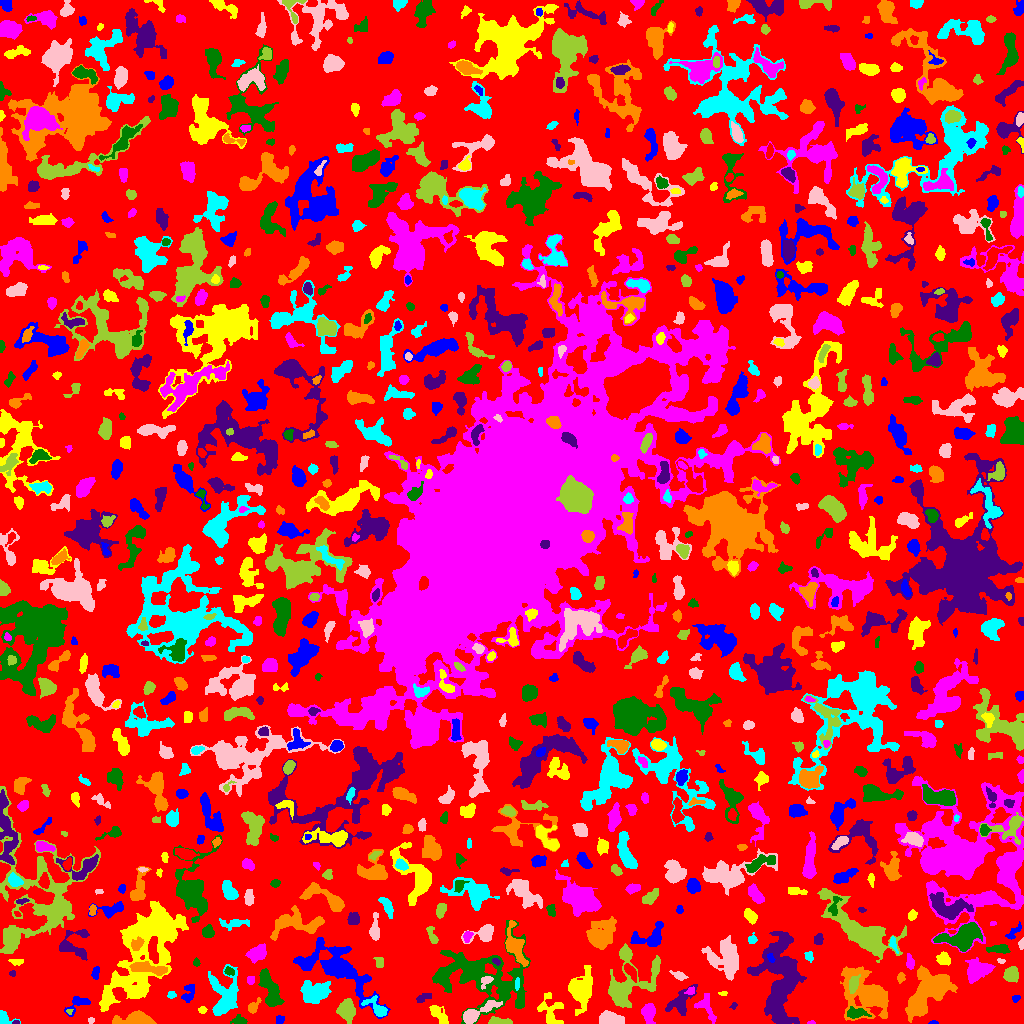

The data file committed next to this chart (first rows):
ID, X, Y, A, B, theta, total_flux, mu_max, mu_median, mu_mean, R_fwhm, R_e, R10, R90, x_start, x_end, y_start, y_end, area, greylevel
0, 512.6, 515.4, 300.9, 296.9, -1.32, 998622, 10.0, 1.0, 1.468, 64.07, 213.8, 81.35, 351.3, 0, 1023, 0, 1023, 680291, 1.468
1, 934.1, 0.5938, 1.746, 0.6546, 0.007459, 32.0, 3.0, 1.0, 0.9697, 1.693, 1.262, 0.5642, 2.111, 928, 938, 0, 3, 33, 6.97
2, 551.3, 11.71, 8.144, 5.894, -1.374, 715.0, 6.0, 2.0, 1.917, 5.698, 5.412, 2.034, 9.184, 537, 563, 0, 31, 373, 5.917
3, 811.6, 0.8929, 1.953, 0.8996, -0.01465, 56.0, 4.0, 2.0, 2.0, 2.459, 1.596, 0.5642, 2.523, 807, 815, 0, 3, 28, 6.0
4, 239.5, 2.871, 3.423, 2.079, -0.0806, 303.0, 5.0, 3.0, 2.705, 4.297, 3.241, 1.382, 4.983, 230, 247, 0, 9, 112, 5.705
5, 15.62, 0.9394, 1.68, 0.919, -0.01176, 99.0, 8.0, 3.0, 3.536, 1.954, 1.493, 0.5642, 2.459, 12, 19, 0, 3, 28, 12.54
6, 134.2, 4.28, 10.33, 3.135, 0.05626, 1265, 9.0, 3.0, 3.338, 5.754, 5.836, 2.185, 9.288, 112, 156, 0, 13, 379, 6.338
7, 2.618, 5.767, 3.651, 2.851, -0.8987, 395.0, 10.0, 3.0, 2.97, 3.478, 2.985, 1.128, 4.787, 0, 20, 0, 13, 133, 9.97
8, 90.84, 3.127, 1.554, 1.34, 0.3186, 55.0, 3.0, 1.0, 1.375, 2.326, 1.871, 0.5642, 2.932, 88, 94, 0, 6, 40, 5.375
9, 501.1, 1.767, 6.617, 1.595, -0.07896, 447.0, 9.0, 3.0, 3.17, 2.932, 3.432, 1.262, 5.726, 488, 512, 0, 7, 141, 7.17
10, 20.56, 23.62, 9.338, 7.978, -0.6824, 6718, 17.0, 5.0, 5.747, 8.885, 9.869, 3.785, 16.48, 0, 40, 0, 54, 1169, 7.747
11, 279.9, 4.051, 2.444, 2.032, 0.7987, 156.0, 4.0, 2.0, 2.197, 4.184, 2.821, 1.128, 4.146, 276, 284, 0, 8, 71, 5.197
12, 439, 8.516, 6.673, 2.595, -0.8313, 434.0, 4.0, 2.0, 1.964, 6.531, 4.618, 1.784, 7.136, 429, 448, 0, 18, 221, 4.964
13, 705.9, 15.62, 7.972, 3.932, -1.011, 455.0, 4.0, 2.0, 1.806, 7.069, 5.323, 2.111, 8.038, 694, 716, 0, 30, 252, 4.806
14, 484.1, 47.46, 24.29, 16.48, -0.2212, 8978, 14.0, 3.0, 3.591, 7.506, 15.61, 5.323, 25.24, 432, 530, 0, 103, 2500, 5.591
15, 680.6, 20.65, 7.866, 4.586, 0.8902, 1089, 9.0, 2.0, 2.927, 4.886, 5.441, 2.034, 9.062, 665, 697, 8, 39, 372, 5.927
16, 868.5, 29.52, 11.17, 7.383, -0.7024, 14408, 62.0, 5.0, 10.73, 6.652, 7.527, 2.821, 15.93, 840, 888, 3, 57, 1343, 12.73
17, 377.6, 14.84, 6.888, 3.016, -0.6323, 585.0, 8.0, 2.0, 2.511, 4.334, 4.146, 1.596, 7.092, 361, 387, 7, 28, 233, 7.511
18, 609.2, 4.189, 5.668, 2.931, -0.01158, 1474, 13.0, 4.0, 5.264, 5.323, 4.754, 1.871, 7.899, 599, 624, 0, 13, 280, 8.264
19, 69.28, 11.8, 1.588, 1.343, -0.2994, 54.0, 3.0, 2.0, 1.636, 2.326, 1.784, 0.5642, 2.821, 66, 73, 9, 14, 33, 6.636
20, 819.9, 15.34, 2.751, 2.188, -1.16, 346.0, 7.0, 3.0, 3.264, 3.949, 3.141, 1.128, 4.82, 815, 825, 9, 21, 106, 6.264
21, 78.4, 20.17, 6.906, 3.532, 0.4997, 417.0, 6.0, 2.0, 2.064, 4.754, 4.478, 1.693, 7.001, 64, 90, 7, 27, 202, 5.064
22, 202.3, 13.66, 2.049, 1.483, 0.1118, 99.0, 4.0, 2.0, 1.737, 3.038, 2.111, 0.7979, 3.523, 198, 207, 10, 17, 57, 5.737
23, 648.5, 10.98, 4.357, 2.973, -1.514, 1125, 12.0, 4.0, 4.828, 5.202, 4.334, 1.784, 7.159, 641, 655, 0, 20, 233, 7.828
24, 856.3, 10.56, 5.225, 2.347, 0.008356, 577.0, 7.0, 3.0, 3.086, 4.983, 4.26, 1.693, 6.628, 847, 871, 5, 17, 187, 9.086
25, 733.5, 18.04, 1.981, 1.401, 0.9237, 89.0, 5.0, 2.0, 2.171, 2.185, 1.954, 0.5642, 3.141, 729, 737, 14, 21, 41, 5.171
26, 252.9, 16.08, 3.247, 2.047, 0.8398, 241.0, 5.0, 2.0, 2.008, 3.742, 2.932, 1.128, 4.787, 248, 261, 10, 26, 120, 6.008
27, 315.2, 31.28, 7.075, 4.747, 0.1958, 1688, 10.0, 3.0, 3.209, 6.05, 6.956, 2.585, 11.23, 300, 331, 20, 43, 526, 6.209
28, 476.1, 10.3, 11.03, 2.82, 0.4702, 1767, 13.0, 4.0, 4.936, 5.293, 5.499, 2.111, 9.288, 463, 502, 0, 23, 358, 8.936
29, 347, 13.31, 4.811, 3.665, -1.505, 2092, 16.0, 5.0, 6.398, 6.129, 5.14, 2.034, 8.425, 336, 355, 0, 25, 327, 9.398
30, 996.6, 25.11, 11.42, 6.688, -0.9563, 1362, 8.0, 2.0, 2.624, 6.433, 6.308, 2.394, 10.78, 980, 1023, 0, 39, 519, 5.624
31, 1016, 25.12, 1.797, 1.452, 0.4478, 84.0, 4.0, 1.0, 1.527, 2.877, 2.034, 0.7979, 3.241, 1012, 1020, 21, 28, 55, 7.527
32, 723.2, 30.17, 2.263, 0.9773, 0.007263, 69.0, 4.0, 2.0, 1.769, 2.585, 1.784, 0.5642, 2.932, 718, 727, 28, 32, 39, 5.769
33, 690.3, 32.49, 2.424, 1.783, 0.4981, 158.0, 4.0, 2.0, 2.431, 3.909, 2.523, 0.9772, 3.868, 684, 694, 29, 37, 65, 8.431
34, 270.5, 32.38, 10.27, 3.373, -1.212, 1795, 10.0, 3.0, 3.626, 7.047, 6.531, 2.459, 10.49, 258, 284, 17, 55, 495, 6.626
35, 423.6, 25.78, 4.601, 1.854, 0.3805, 180.0, 3.0, 2.0, 1.651, 4.406, 3.523, 1.262, 5.323, 416, 431, 21, 30, 109, 4.651
36, 929.1, 33.08, 12.44, 6.384, 0.8202, 17215, 49.0, 10.0, 13.46, 7.899, 9.167, 3.385, 16.4, 905, 957, 1, 58, 1279, 16.46
37, 170.9, 28.38, 1.63, 1.428, -0.1211, 64.0, 3.0, 1.0, 1.067, 2.585, 1.954, 0.7979, 3.038, 167, 176, 25, 32, 60, 6.067
38, 486, 42.65, 3.706, 2.251, 0.8321, 255.0, 5.0, 2.0, 2.406, 3.827, 3.29, 1.262, 5.046, 481, 493, 34, 47, 106, 9.406
39, 627, 38.72, 17.18, 10.93, 1.016, 5183, 18.0, 3.0, 4.407, 6.232, 9.69, 3.192, 16.91, 608, 660, 16, 80, 1176, 6.407
40, 397.7, 41.98, 5.667, 3.893, 0.2967, 1182, 9.0, 3.0, 3.339, 5.557, 5.323, 2.111, 8.974, 385, 409, 32, 49, 354, 6.339
41, 188.3, 30.11, 5.028, 2.791, 1.284, 612.0, 8.0, 3.0, 3.6, 4.754, 4.107, 1.596, 6.531, 181, 194, 21, 39, 170, 5.6
42, 581, 34.06, 8.961, 5.294, 1.388, 3086, 13.0, 3.0, 4.532, 7.092, 7.527, 2.877, 12.8, 568, 592, 8, 58, 681, 6.532
43, 976.8, 53.07, 6.279, 4.75, 0.4316, 2131, 13.0, 4.0, 4.832, 5.698, 6.283, 2.394, 10.09, 965, 995, 40, 66, 441, 7.832
44, 443.1, 47.51, 2.725, 2.192, 0.8267, 312.0, 6.0, 3.0, 3.12, 4.334, 3.141, 1.262, 4.853, 437, 447, 42, 53, 100, 10.12
45, 779.9, 41.5, 23.48, 9.068, -1.564, 13666, 16.0, 5.0, 6.243, 15.36, 14.07, 5.47, 22.67, 747, 806, 0, 92, 2189, 8.243
46, 900.6, 46.12, 2.448, 1.801, 1.33, 204.0, 7.0, 2.5, 2.757, 2.706, 2.585, 0.9772, 4.107, 897, 905, 40, 51, 74, 5.757
47, 517, 39.46, 3.098, 1.195, 1.464, 94.0, 3.0, 2.0, 1.593, 3.09, 2.523, 0.9772, 3.909, 515, 519, 33, 46, 59, 8.593
48, 727.2, 63.83, 9.342, 6.757, -1.054, 2416, 12.0, 2.0, 2.961, 5.997, 7.506, 2.646, 13.27, 701, 738, 43, 88, 816, 5.961
49, 853.3, 38.81, 4.218, 2.141, 1.321, 571.0, 8.0, 3.0, 3.66, 4.853, 3.827, 1.596, 5.944, 849, 860, 30, 49, 156, 16.66
50, 71.19, 48.71, 5.698, 2.703, 0.1239, 523.0, 5.0, 2.0, 2.356, 5.557, 4.687, 1.784, 7.203, 60, 82, 42, 55, 222, 5.356
51, 95.61, 50.46, 3.164, 1.646, 1.416, 214.0, 5.0, 2.0, 2.352, 3.613, 2.821, 1.128, 4.514, 91, 99, 44, 57, 91, 5.352
52, 124.2, 41.88, 4.392, 1.852, -0.2607, 189.0, 5.0, 2.0, 1.871, 2.706, 2.985, 0.9772, 4.951, 114, 130, 37, 46, 101, 8.871
53, 250.5, 43.5, 2.291, 1.5, -0.0, 80.0, 2.0, 1.0, 1.231, 3.909, 2.459, 0.9772, 3.523, 247, 254, 39, 47, 65, 6.231
54, 229.2, 51.99, 2.516, 1.867, -0.4426, 157.0, 4.0, 2.0, 2.093, 4.029, 2.706, 0.9772, 4.297, 224, 234, 48, 57, 75, 7.093
55, 12.71, 50.26, 1.581, 1.357, -0.06111, 103.0, 5.0, 3.0, 2.641, 2.646, 1.871, 0.7979, 2.877, 9, 15, 47, 53, 39, 7.641
56, 149.4, 54.86, 10.93, 2.325, -0.151, 982.0, 9.0, 3.0, 2.958, 4.583, 5.382, 1.871, 8.63, 129, 167, 48, 62, 332, 9.958
57, 224.9, 25.37, 10.78, 6.379, 1.474, 2714, 11.0, 3.0, 3.502, 7.464, 7.334, 2.877, 12.89, 208, 238, 8, 59, 775, 6.502
58, 679.4, 47.73, 3.51, 1.728, -0.3652, 260.0, 6.0, 2.0, 2.407, 3.785, 2.877, 1.128, 4.787, 669, 688, 43, 53, 108, 6.407
59, 1012, 49.56, 3.46, 3.079, 1.078, 657.0, 9.0, 2.0, 3.189, 4.068, 3.989, 1.493, 6.723, 1003, 1018, 41, 57, 206, 6.189
... 883 more rows
